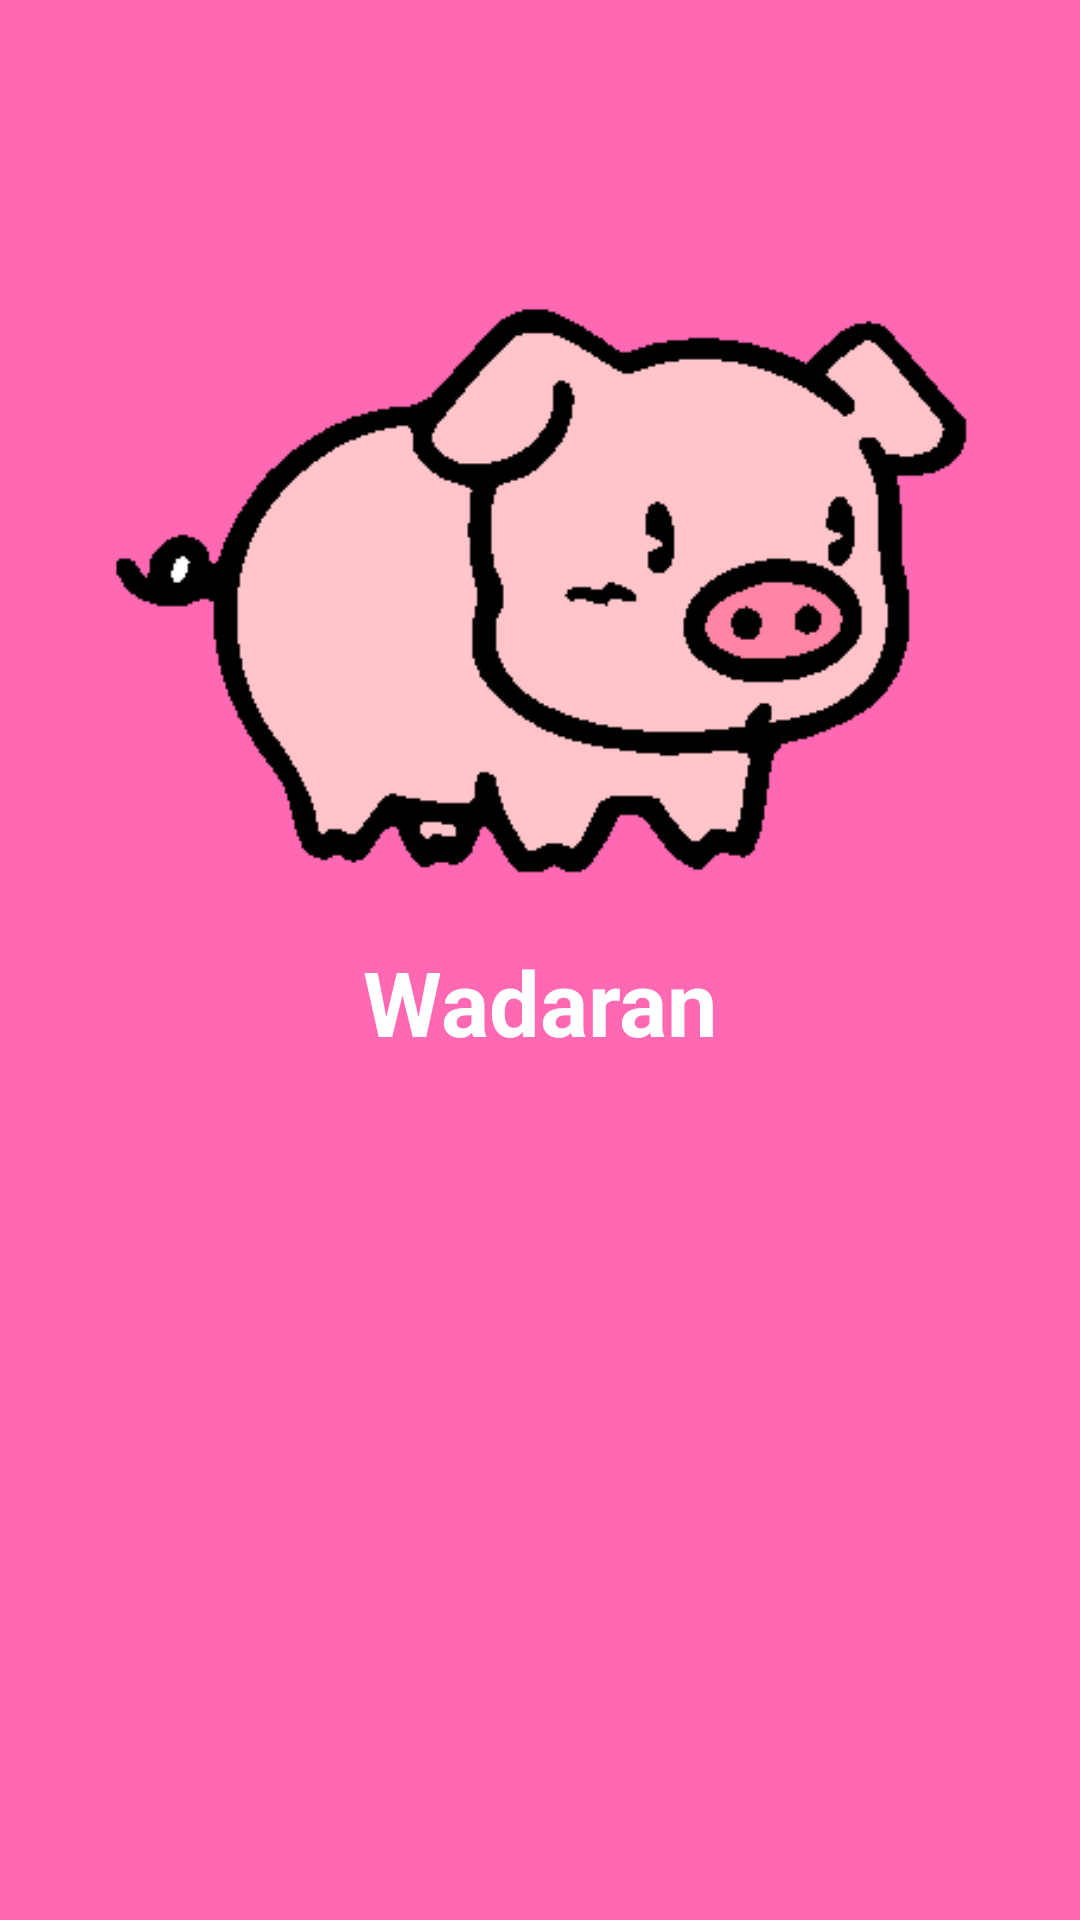

Produce the Android XML layout that renders to this screen, including the resource entries it uses.
<!-- AndroidManifest.xml: application theme AppTheme -->
<!-- res/layout/activity_main.xml -->
<?xml version="1.0" encoding="utf-8"?>
<LinearLayout xmlns:android="http://schemas.android.com/apk/res/android"
              android:layout_width="fill_parent"
              android:layout_height="fill_parent"
              android:orientation="vertical"
              android:background="#ff69b4" >

    <ImageView
        android:layout_width="fill_parent"
        android:layout_height="193dp"
        android:scaleType="centerInside"
        android:src="@drawable/loading"
        android:layout_marginTop="100dp" />

    <TextView
        android:layout_width="196dp"
        android:layout_height="42dp"
        android:text="Wadaran"
        android:id="@+id/textView3"
        android:layout_gravity="center_horizontal"
        android:textStyle="bold"
        android:textColor="#ffffff"
        android:textSize="30dp"
        android:layout_marginTop="20dp"
        android:gravity="center_vertical|center_horizontal" />


</LinearLayout>
<!-- resources referenced by this layout -->
<resources>
  <!-- drawable loading: gif bitmap (drawable, 3193 bytes) -->
  <style name="AppTheme" parent="Theme.AppCompat.Light.DarkActionBar">
          
          <item name="colorPrimary">@color/colorPrimary</item>
          <item name="colorPrimaryDark">@color/colorPrimaryDark</item>
          <item name="colorAccent">@color/colorAccent</item>
      </style>
  <!-- not gathered from this repository: default colours our renderer supplied (Android Studio template values) -->
  <color name="colorPrimary">#FF6200EE</color>
  <color name="colorPrimaryDark">#FF3700B3</color>
  <color name="colorAccent">#FF03DAC5</color>
</resources>
